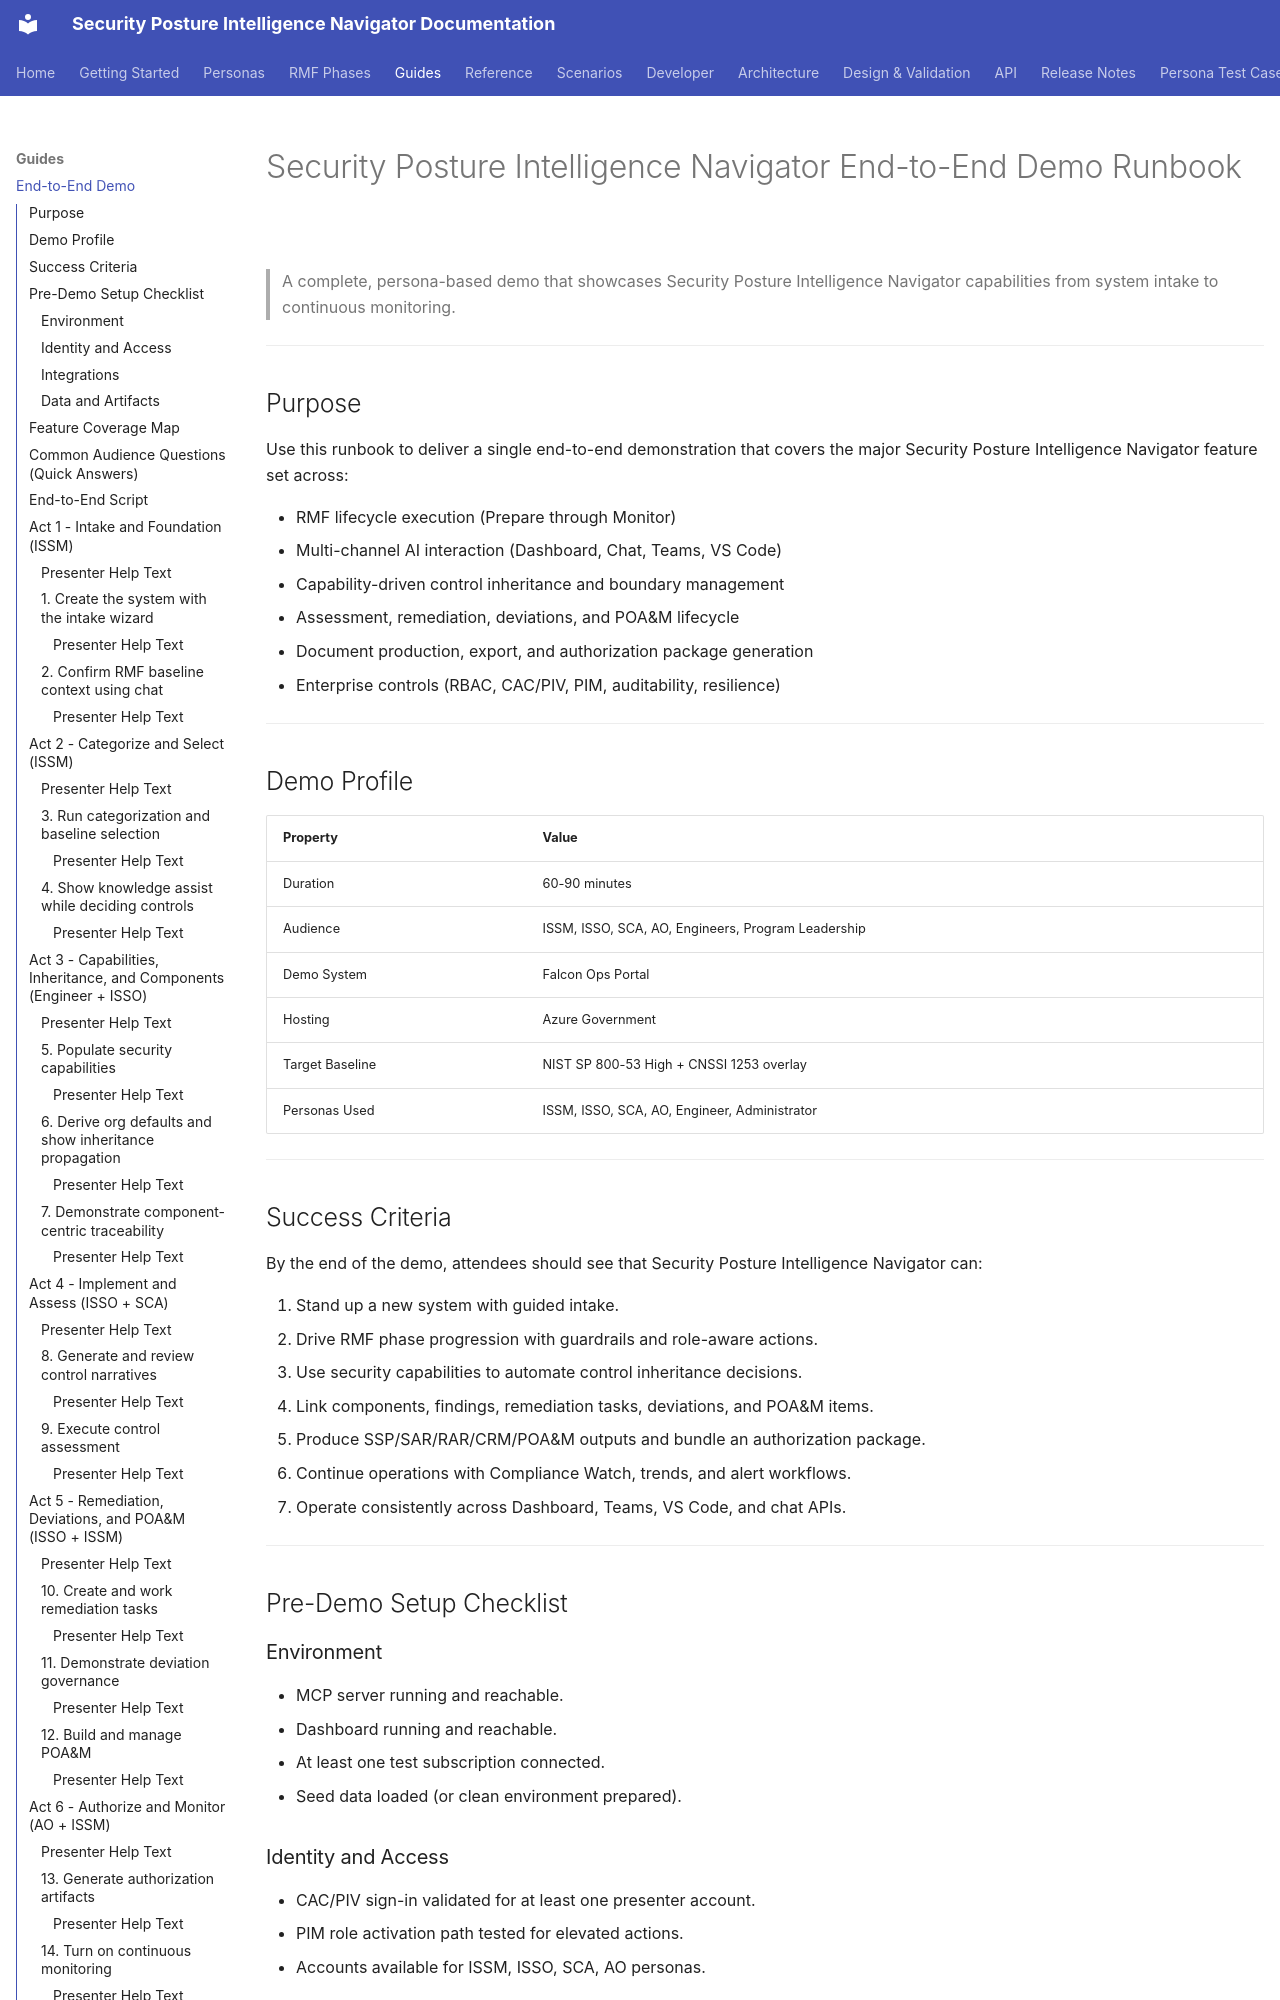

repository: azurenoops/spin_agent · page: guides/end-to-end-demo.html · generator: mkdocs

# Security Posture Intelligence Navigator End-to-End Demo Runbook

> A complete, persona-based demo that showcases Security Posture Intelligence Navigator capabilities from system intake to continuous monitoring.

---

## Purpose

Use this runbook to deliver a single end-to-end demonstration that covers the major Security Posture Intelligence Navigator feature set across:

- RMF lifecycle execution (Prepare through Monitor)
- Multi-channel AI interaction (Dashboard, Chat, Teams, VS Code)
- Capability-driven control inheritance and boundary management
- Assessment, remediation, deviations, and POA&M lifecycle
- Document production, export, and authorization package generation
- Enterprise controls (RBAC, CAC/PIV, PIM, auditability, resilience)

---

## Demo Profile

| Property | Value |
|----------|-------|
| Duration | 60-90 minutes |
| Audience | ISSM, ISSO, SCA, AO, Engineers, Program Leadership |
| Demo System | Falcon Ops Portal |
| Hosting | Azure Government |
| Target Baseline | NIST SP 800-53 High + CNSSI 1253 overlay |
| Personas Used | ISSM, ISSO, SCA, AO, Engineer, Administrator |

---

## Success Criteria

By the end of the demo, attendees should see that Security Posture Intelligence Navigator can:

1. Stand up a new system with guided intake.
2. Drive RMF phase progression with guardrails and role-aware actions.
3. Use security capabilities to automate control inheritance decisions.
4. Link components, findings, remediation tasks, deviations, and POA&M items.
5. Produce SSP/SAR/RAR/CRM/POA&M outputs and bundle an authorization package.
6. Continue operations with Compliance Watch, trends, and alert workflows.
7. Operate consistently across Dashboard, Teams, VS Code, and chat APIs.

---

## Pre-Demo Setup Checklist

### Environment

- MCP server running and reachable.
- Dashboard running and reachable.
- At least one test subscription connected.
- Seed data loaded (or clean environment prepared).

### Identity and Access

- CAC/PIV sign-in validated for at least one presenter account.
- PIM role activation path tested for elevated actions.
- Accounts available for ISSM, ISSO, SCA, AO personas.

### Integrations

- Teams bot installed in demo tenant.
- VS Code extension installed and authenticated.
- Optional ticketing integration configured (Jira or ServiceNow).

### Data and Artifacts

- One CSP profile available for import (for Capabilities Hub).
- Optional CRM CSV/XLSX sample ready for import.
- Optional ACAS/STIG/SCAP sample results available.

---
